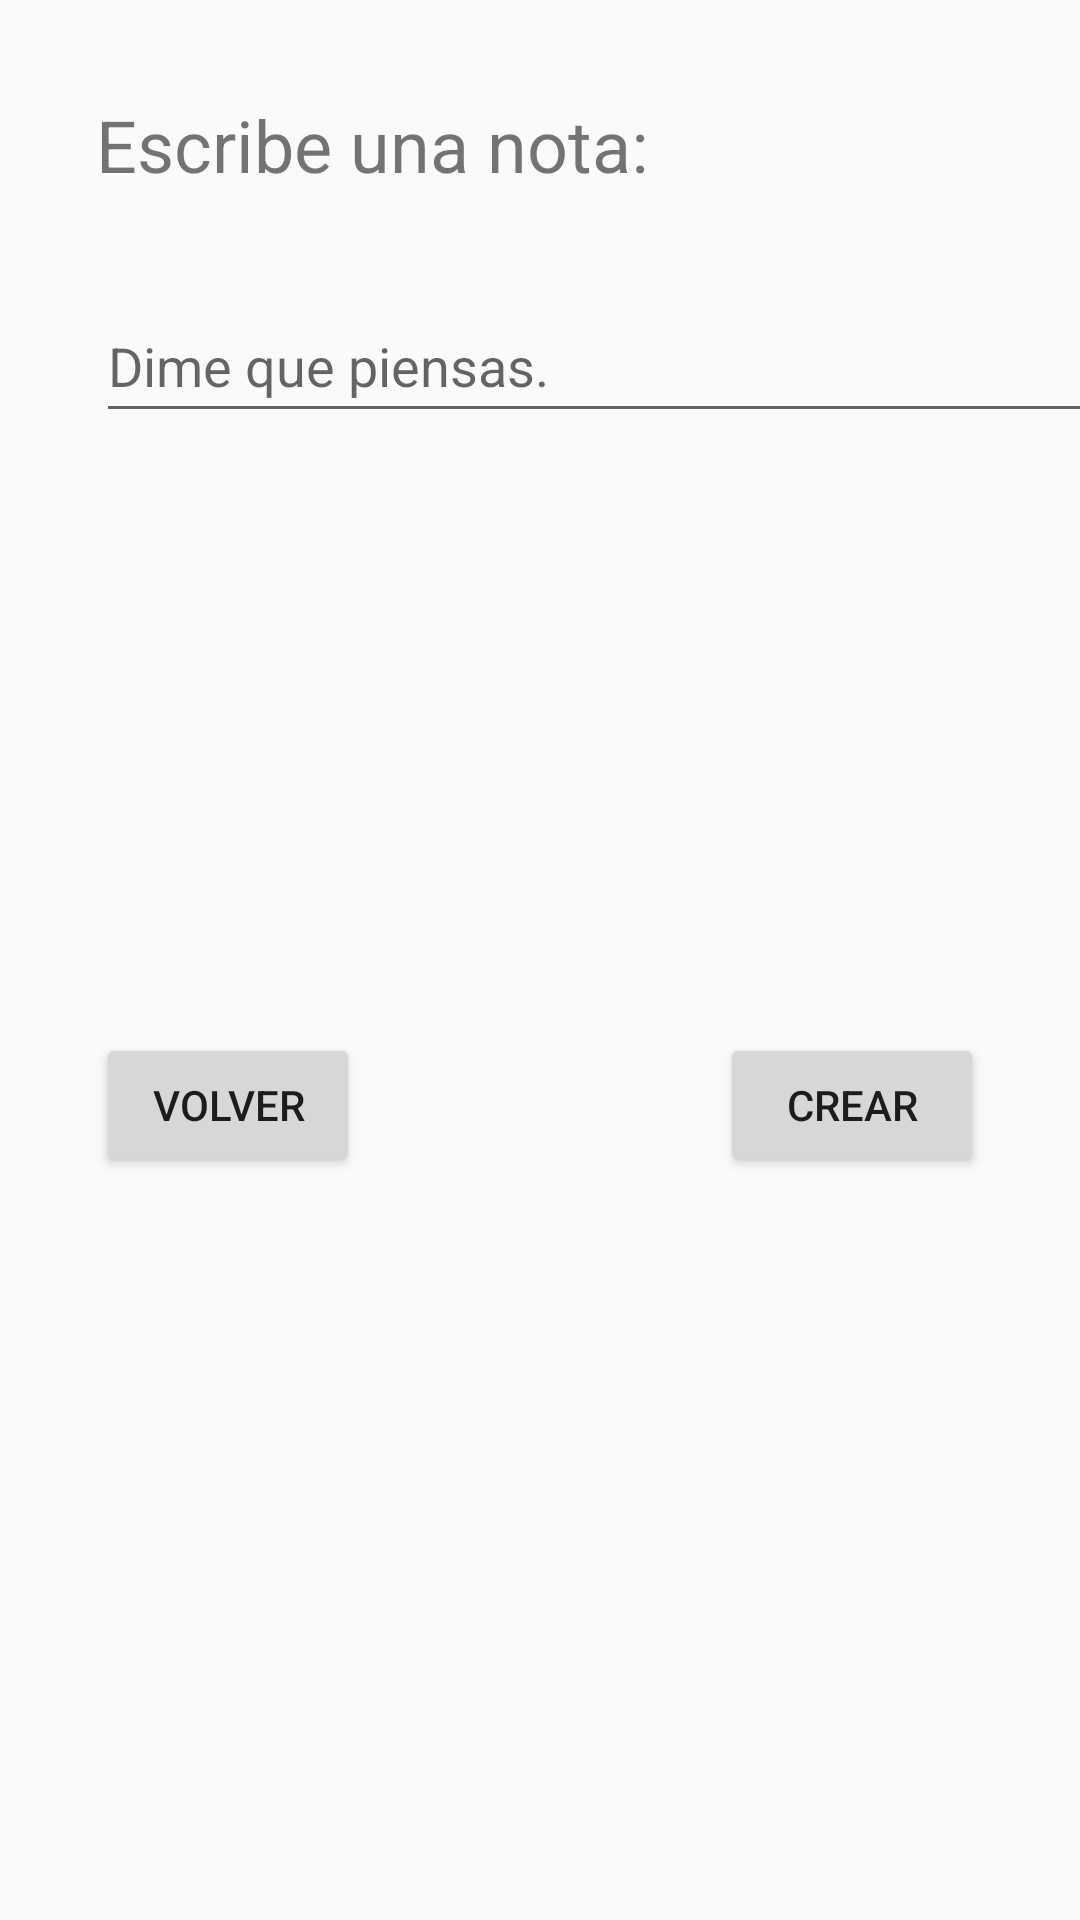

This screen was rendered from an Android layout file. Write that file and the resources it references.
<!-- AndroidManifest.xml: application theme Theme.AppCompat.DayNight -->
<!-- res/layout/activity_crear_nota.xml -->
<?xml version="1.0" encoding="utf-8"?>
<androidx.constraintlayout.widget.ConstraintLayout xmlns:android="http://schemas.android.com/apk/res/android"
    xmlns:app="http://schemas.android.com/apk/res-auto"
    xmlns:tools="http://schemas.android.com/tools"
    android:id="@+id/main"
    android:layout_width="match_parent"
    android:layout_height="match_parent"
    tools:context=".CrearNotaActivity">

    <TextView
        android:id="@+id/texto_crear"
        android:layout_width="wrap_content"
        android:layout_height="wrap_content"
        android:layout_marginStart="32dp"
        android:layout_marginTop="32dp"
        android:text="Escribe una nota:"
        android:textSize="24sp"
        app:layout_constraintStart_toStartOf="parent"
        app:layout_constraintTop_toTopOf="parent" />

    <EditText
        android:id="@+id/caja_crear"
        android:layout_width="355dp"
        android:layout_height="48dp"
        android:layout_marginStart="32dp"
        android:layout_marginTop="32dp"
        android:ems="10"
        android:hint="Dime que piensas."
        app:layout_constraintStart_toStartOf="parent"
        app:layout_constraintTop_toBottomOf="@+id/texto_crear" />

    <Button
        android:id="@+id/botonVolver_crear"
        android:layout_width="wrap_content"
        android:layout_height="wrap_content"
        android:layout_marginStart="32dp"
        android:layout_marginTop="200dp"
        android:text="Volver"
        app:layout_constraintStart_toStartOf="parent"
        app:layout_constraintTop_toBottomOf="@+id/caja_crear" />

    <Button
        android:id="@+id/botonCrear_crear"
        android:layout_width="wrap_content"
        android:layout_height="wrap_content"
        android:layout_marginTop="200dp"
        android:layout_marginEnd="32dp"
        android:text="Crear"
        app:layout_constraintEnd_toEndOf="parent"
        app:layout_constraintTop_toBottomOf="@+id/caja_crear" />
</androidx.constraintlayout.widget.ConstraintLayout>
<!-- resources referenced by this layout -->
<resources>

</resources>
